Image classification data set "old_files" (CineraM/CNN-food-state-classification on GitHub). Class labels (10): creamy paste, diced, floured, grated, juiced, jullienne, mixed, peeled, sliced, whole.

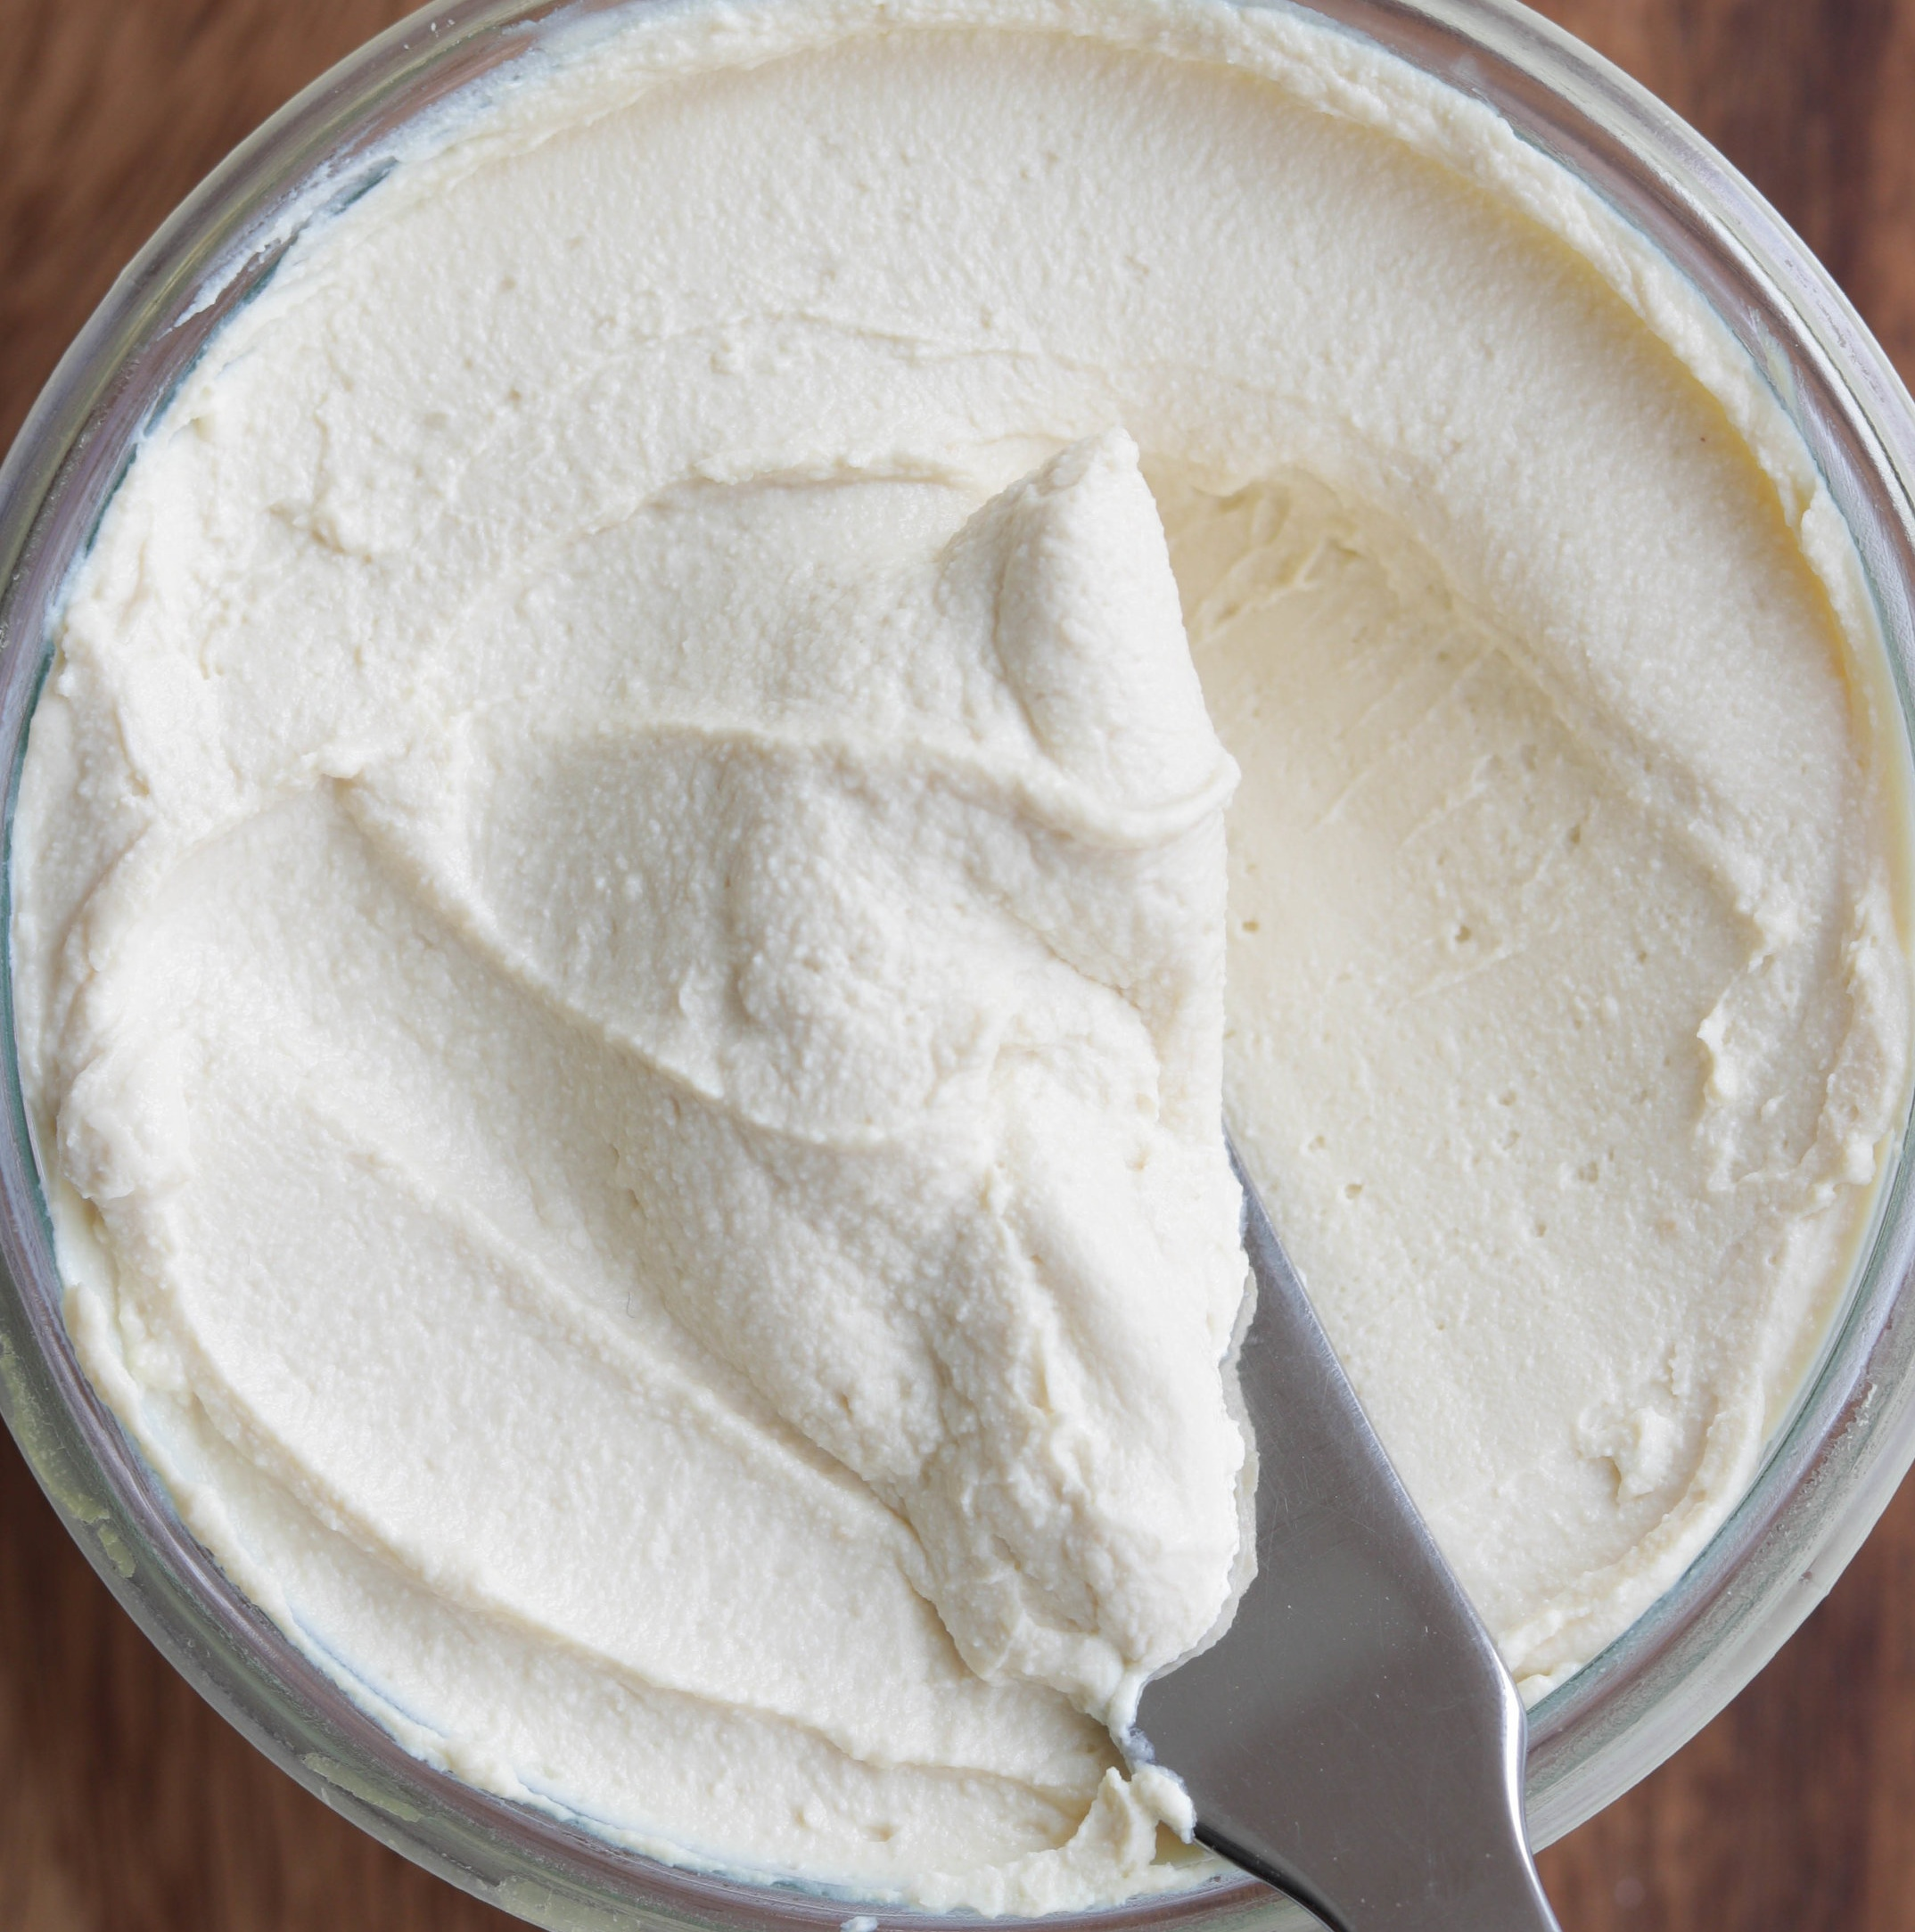
Label: creamy paste

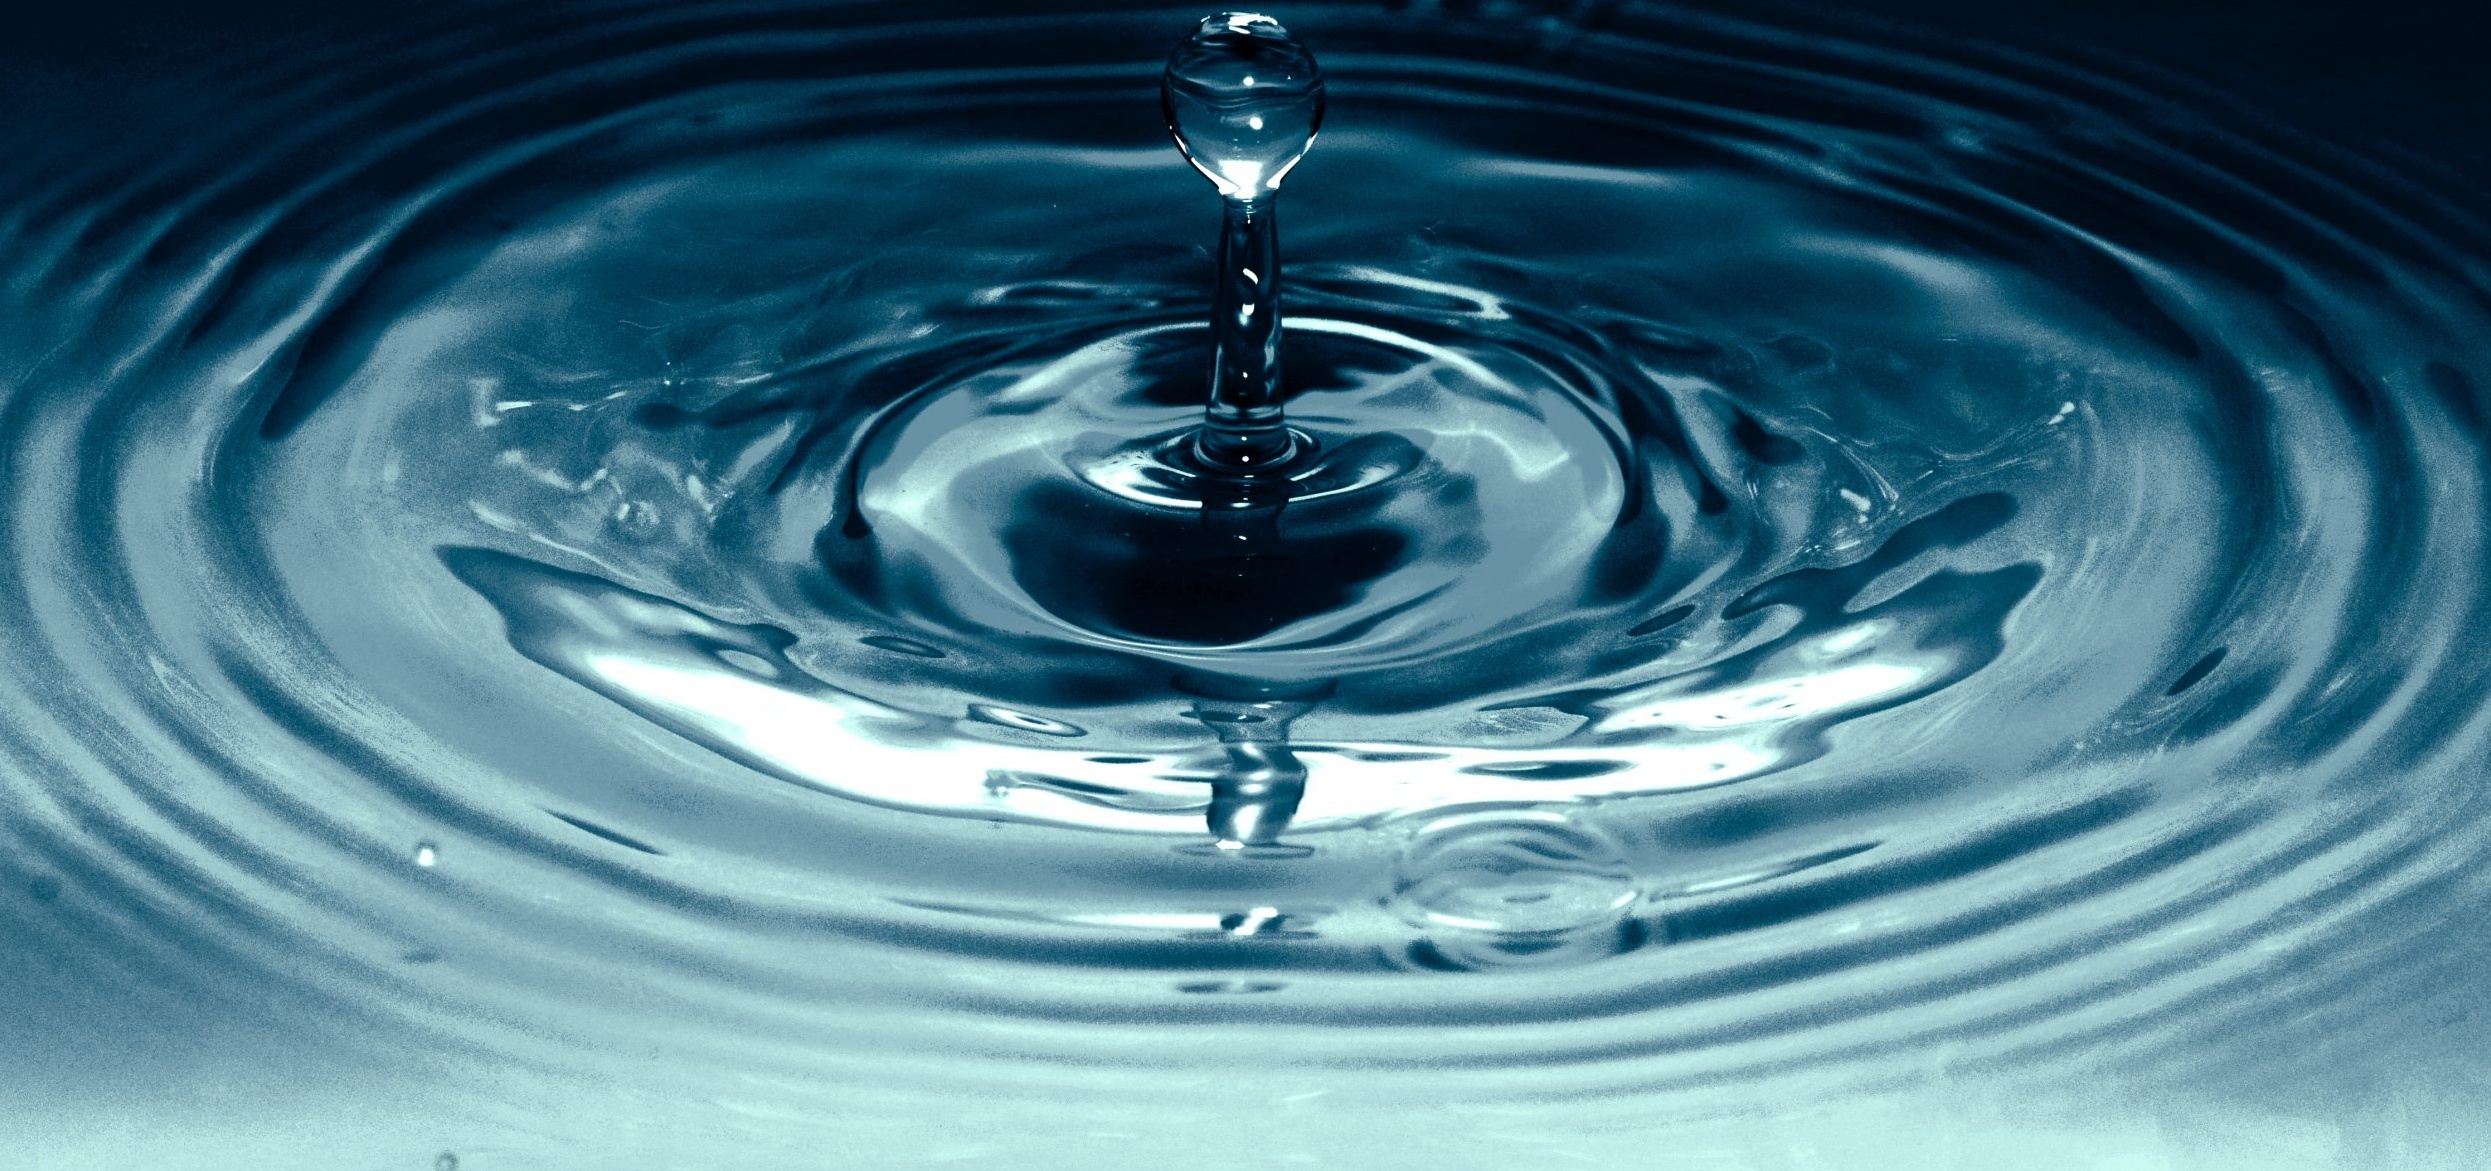
Label: juiced

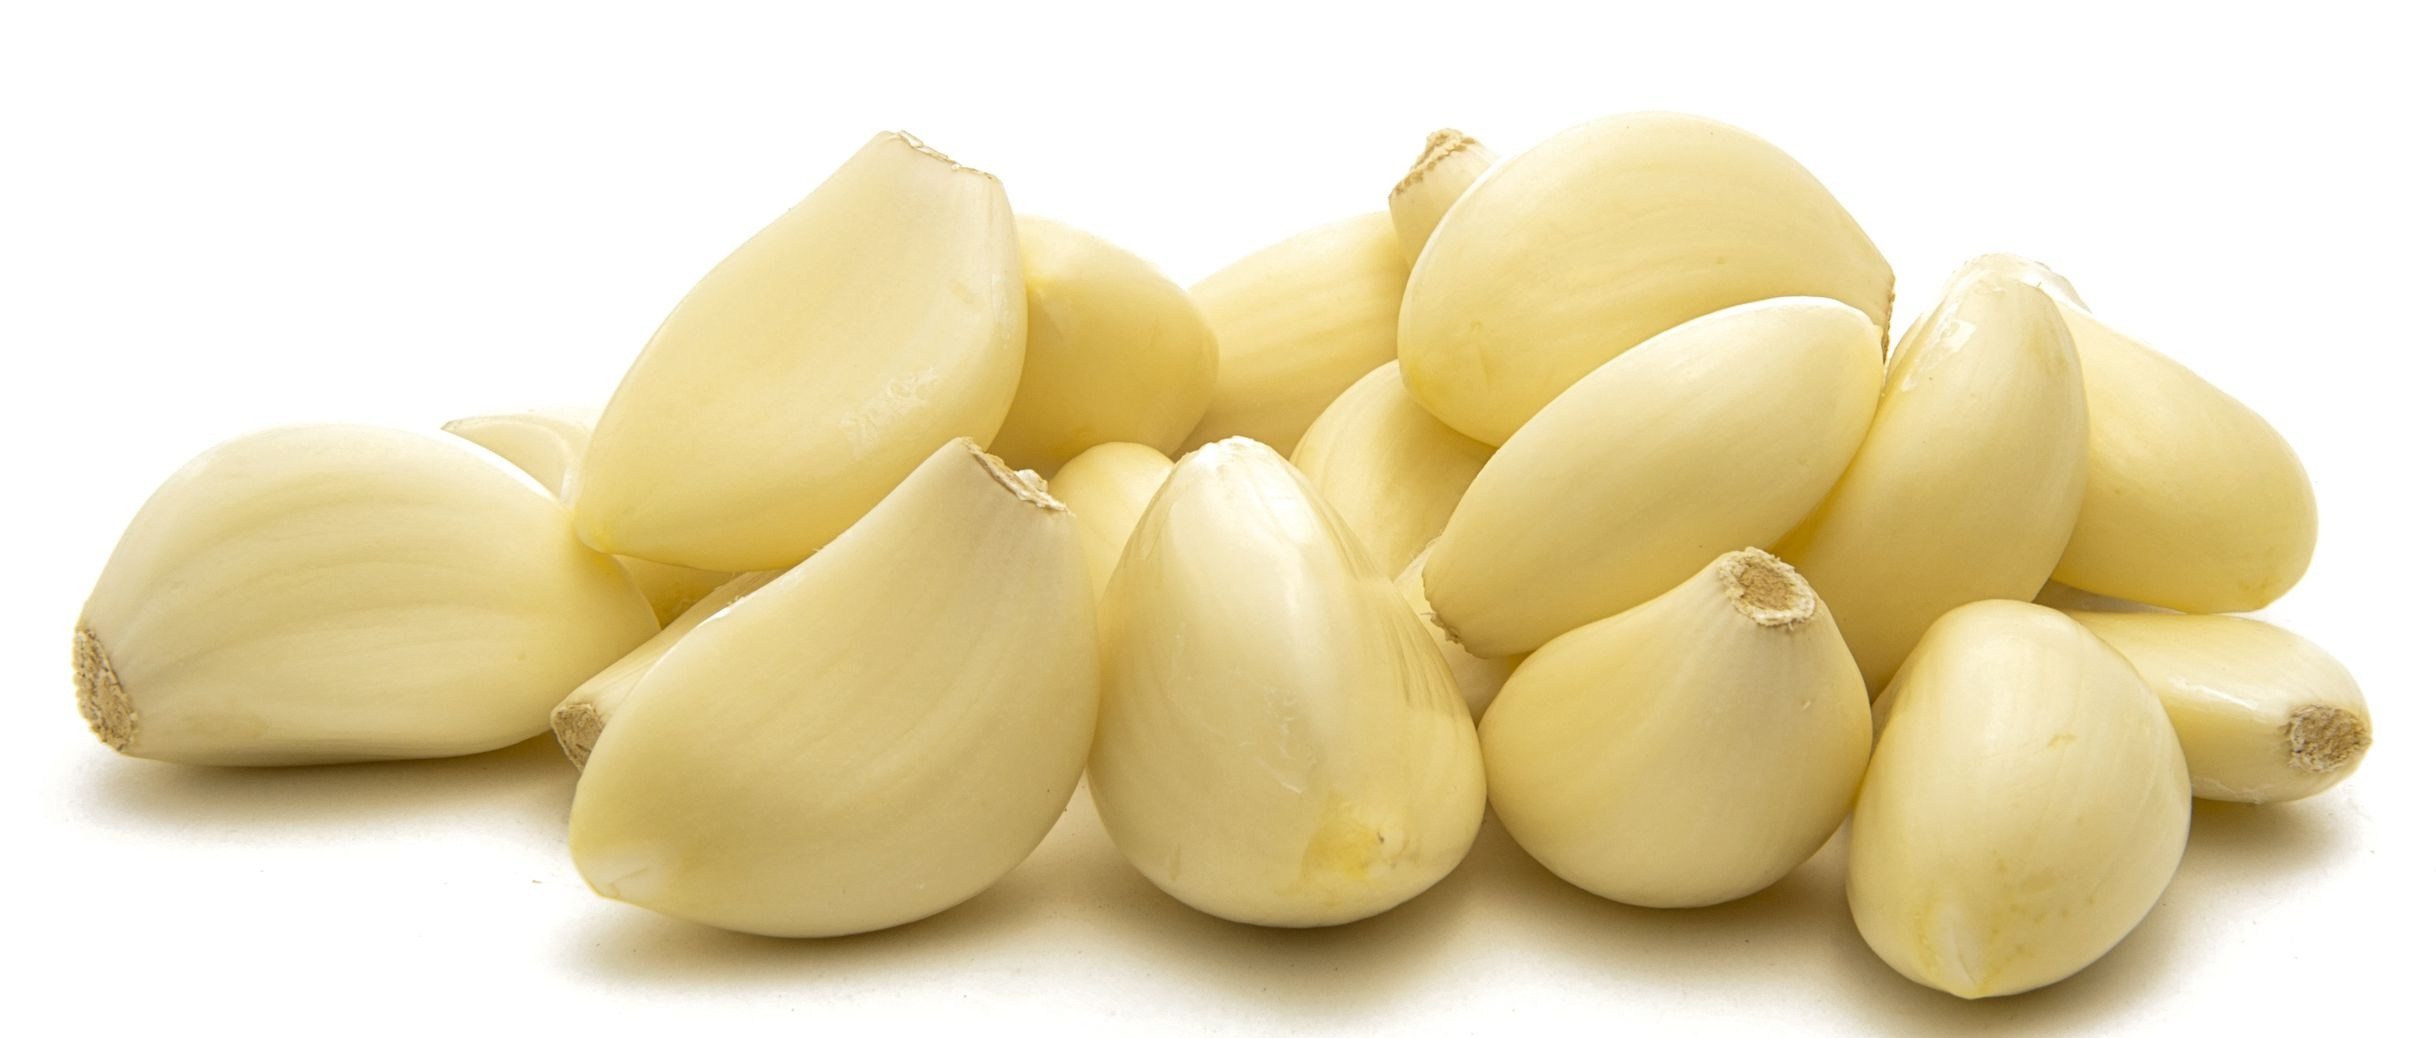
Label: peeled

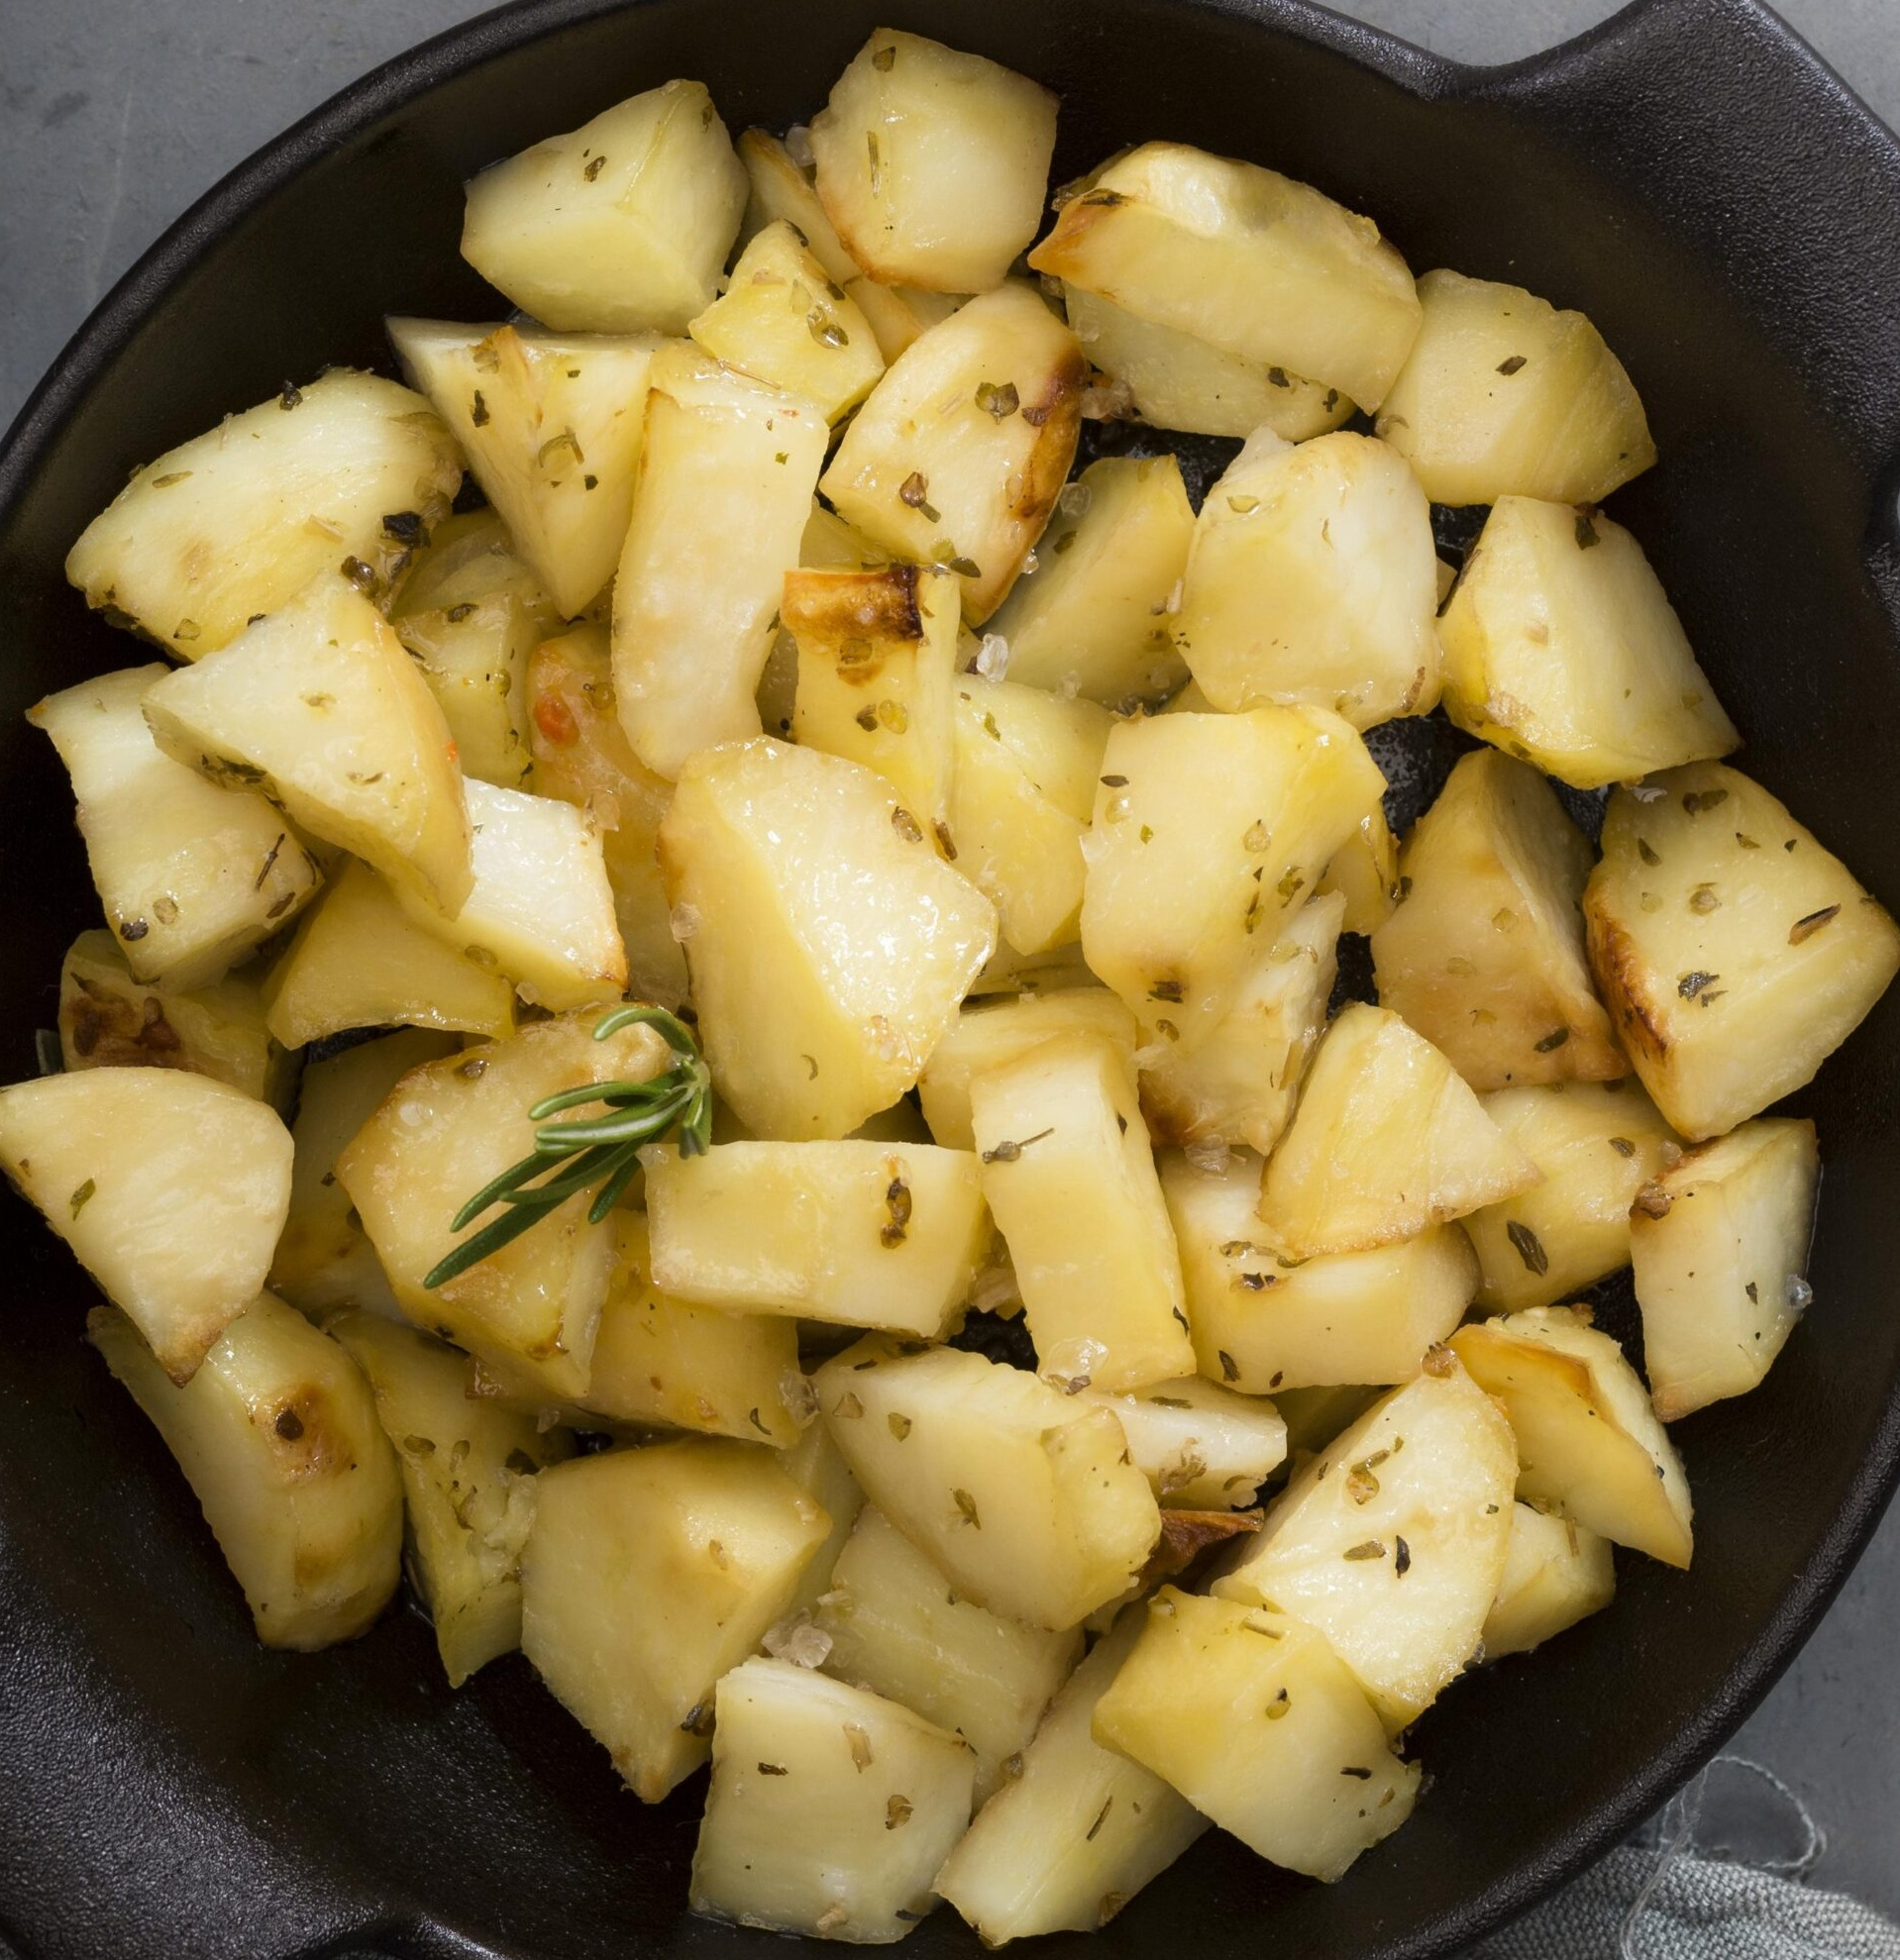
Label: diced

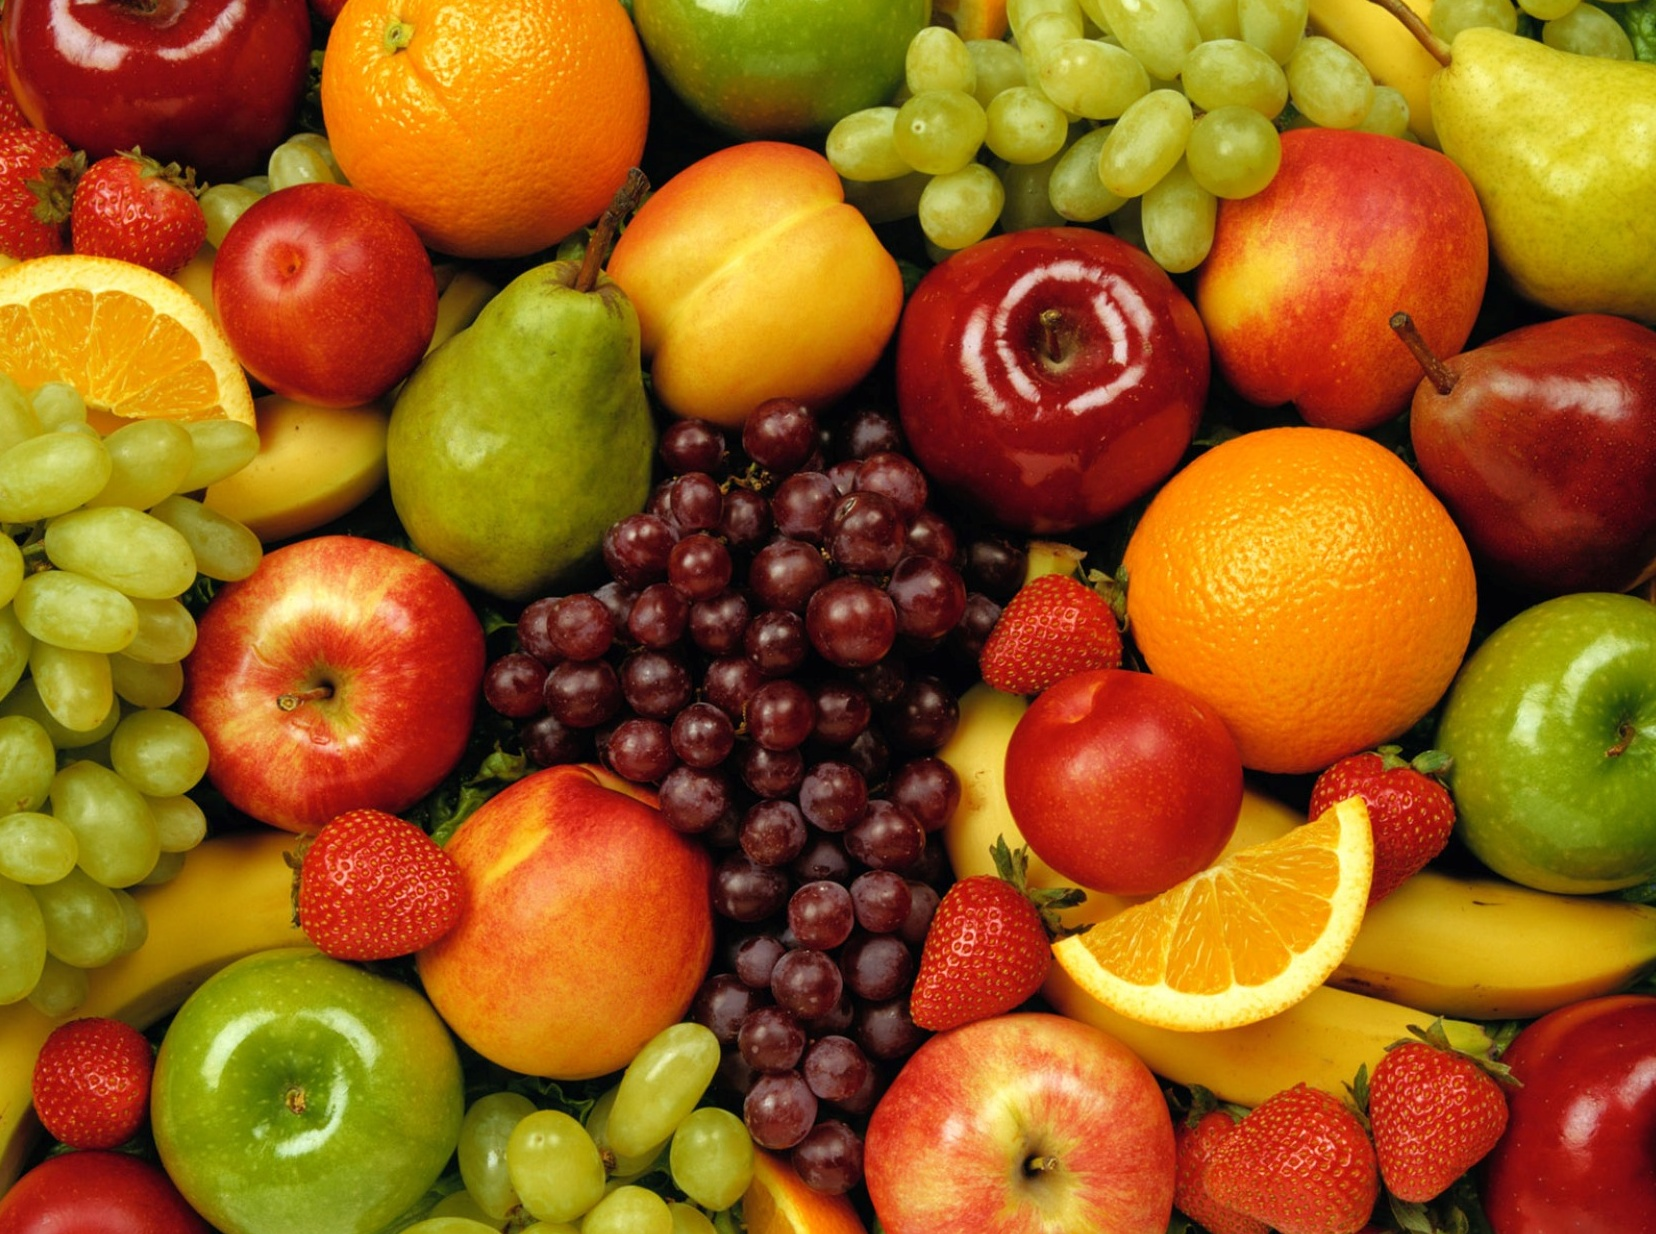
Label: mixed

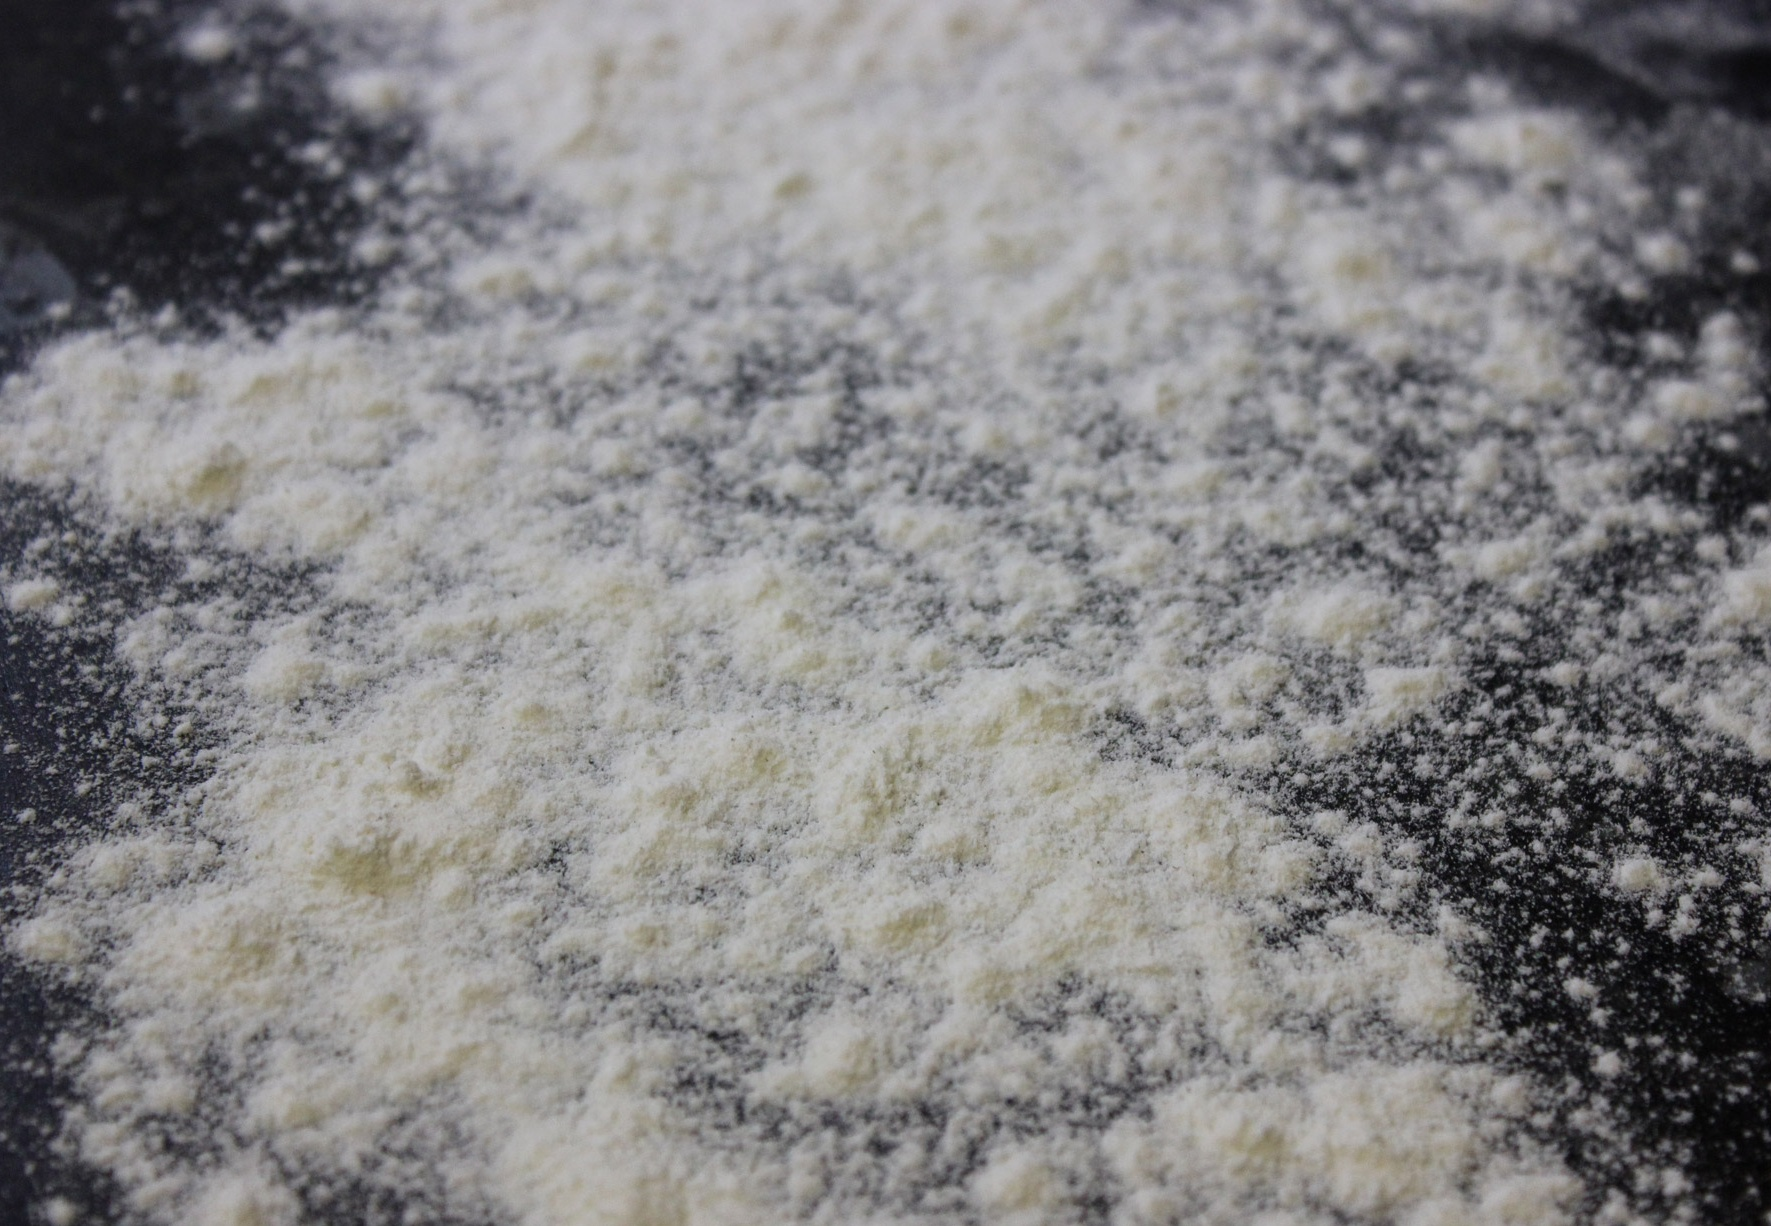
Label: floured
